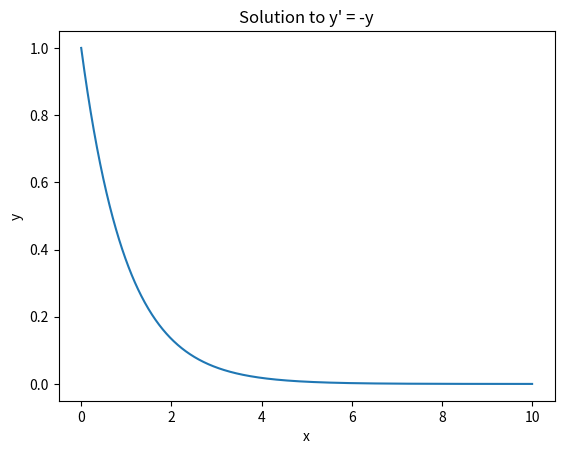

This figure's Python source:
import matplotlib.pyplot as plt
import numpy as np


def euler_method(f, x0, y0, h, n):
    x = np.zeros(n + 1)
    y = np.zeros(n + 1)
    x[0], y[0] = x0, y0
    for i in range(n):
        y[i + 1] = y[i] + h * f(x[i], y[i])
        x[i + 1] = x[i] + h
    return x, y


# 미분방정식을 정의합니다.
def f(x, y):
    return -y


# 초기값을 설정합니다.
x0, y0 = 0, 1

# 구간과 스텝 사이즈를 설정합니다.
start, stop = 0, 10
h = 0.01
n = int((stop - start) / h)

# 오일러 방법을 이용해 미분방정식의 해를 구합니다.
x, y = euler_method(f, x0, y0, h, n)

# 그래프를 그립니다.
plt.plot(x, y)
plt.xlabel('x')
plt.ylabel('y')
plt.title('Solution to y\' = -y')
plt.show()
